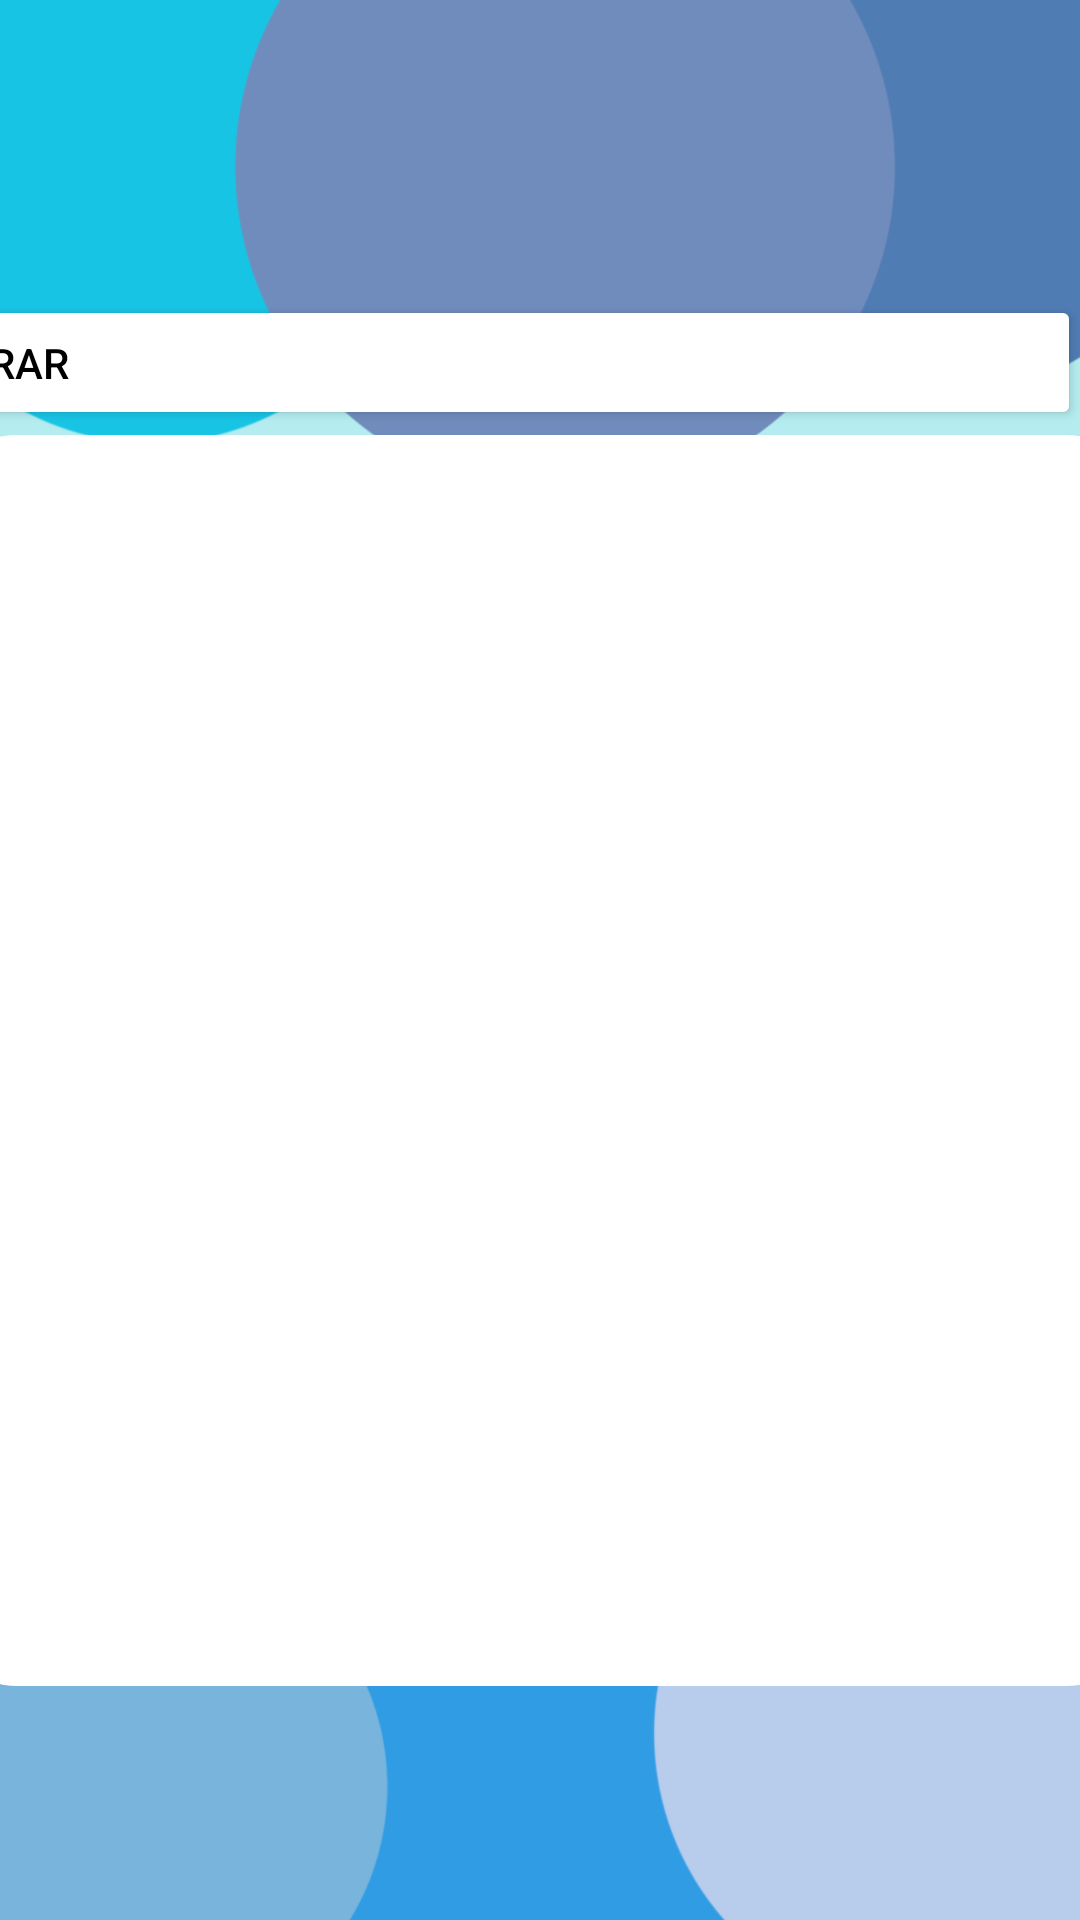

Layout XML and referenced resources for this Android screen:
<!-- AndroidManifest.xml: application theme Theme.FOUNTAINandGO -->
<!-- res/layout/fragment_favoritos_noacc.xml -->
<?xml version="1.0" encoding="utf-8"?>
<androidx.constraintlayout.widget.ConstraintLayout xmlns:android="http://schemas.android.com/apk/res/android"
    xmlns:app="http://schemas.android.com/apk/res-auto"
    xmlns:tools="http://schemas.android.com/tools"
    android:layout_width="match_parent"
    android:layout_height="match_parent"
    android:background="#B4ECEF"
    android:id="@+id/favoritos_screen">

    <ImageView
        android:id="@+id/circles2"
        android:layout_width="match_parent"
        android:layout_height="match_parent"
        app:srcCompat="@drawable/circle_wallpaper"
        tools:layout_editor_absoluteX="0dp"
        tools:layout_editor_absoluteY="0dp" />

    <ScrollView
        android:id="@+id/scrollView2"
        android:layout_width="399dp"
        android:layout_height="417dp"
        android:background="@drawable/rectangulo"
        android:elevation="2dp"
        android:padding="30dp"
        app:layout_constraintBottom_toTopOf="@+id/guideline27"
        app:layout_constraintEnd_toEndOf="parent"
        app:layout_constraintStart_toStartOf="parent"
        app:layout_constraintTop_toTopOf="@+id/guideline28" />

    <LinearLayout
        android:id="@+id/fillContentShow"
        android:layout_width="345dp"
        android:layout_height="374dp"
        android:orientation="vertical"
        app:layout_constraintBottom_toBottomOf="@+id/scrollView2"
        app:layout_constraintEnd_toEndOf="@+id/scrollView2"
        app:layout_constraintStart_toStartOf="@+id/scrollView2"
        app:layout_constraintTop_toTopOf="@+id/scrollView2" />

    <TextView
        android:id="@+id/dataTextView_nacc_fav"
        android:layout_width="349dp"
        android:layout_height="375dp"
        android:elevation="8dp"
        android:textColor="#000000"
        android:textSize="18sp"
        app:layout_constraintBottom_toBottomOf="@+id/fillContentShow"
        app:layout_constraintEnd_toEndOf="@+id/fillContentShow"
        app:layout_constraintStart_toStartOf="@+id/fillContentShow"
        app:layout_constraintTop_toTopOf="@+id/fillContentShow" />


    <Button
        android:id="@+id/showbutton"
        android:layout_width="415dp"
        android:layout_height="45dp"
        android:backgroundTint="#FFFFFF"
        android:onClick="showElements"
        android:text="MOSTRAR"
        android:textAlignment="viewStart"
        android:textColor="#000000"
        app:layout_constraintBottom_toTopOf="@+id/scrollView2"
        app:layout_constraintEnd_toEndOf="parent"
        app:layout_constraintHorizontal_bias="1.0"
        app:layout_constraintStart_toStartOf="parent"
        app:layout_constraintTop_toTopOf="@+id/guideline28"
        app:layout_constraintVertical_bias="0.571" />

    <androidx.constraintlayout.widget.Guideline
        android:id="@+id/guideline27"
        android:layout_width="wrap_content"
        android:layout_height="wrap_content"
        android:orientation="horizontal"
        app:layout_constraintGuide_begin="611dp" />

    <androidx.constraintlayout.widget.Guideline
        android:id="@+id/guideline28"
        android:layout_width="wrap_content"
        android:layout_height="wrap_content"
        android:orientation="horizontal"
        app:layout_constraintGuide_begin="96dp" />

</androidx.constraintlayout.widget.ConstraintLayout>
<!-- resources referenced by this layout -->
<resources>
  <!-- drawable circle_wallpaper: png bitmap (drawable, 147327 bytes) -->
  <!-- drawable rectangulo (drawable) -->
  <?xml version="1.0" encoding="utf-8"?>
  <vector
  xmlns:android="http://schemas.android.com/apk/res/android"
  xmlns:aapt="http://schemas.android.com/aapt"
  android:width="270dp"
  android:height="272dp"
  android:viewportWidth="320"
  android:viewportHeight="373"
      >
  <group>
      <clip-path
          android:pathData="M20 0H300C311.046 0 320 8.95431 320 20V353C320 364.046 311.046 373 300 373H20C8.95431 373 0 364.046 0 353V20C0 8.95431 8.95431 0 20 0Z"
          />
      <path
          android:pathData="M0 0V373H320V0"
          android:fillColor="#FFFFFFFF"
          />
  </group>
  </vector>
  <style name="Theme.FOUNTAINandGO" parent="Theme.MaterialComponents.DayNight.NoActionBar">
          
          <item name="colorPrimary">@color/purple_500</item>
          <item name="colorPrimaryVariant">@color/purple_700</item>
          <item name="colorOnPrimary">@color/white</item>
          
          <item name="colorSecondary">@color/teal_200</item>
          <item name="colorSecondaryVariant">@color/teal_700</item>
          <item name="colorOnSecondary">@color/black</item>
          
          <item name="android:statusBarColor">?attr/colorPrimaryVariant</item>
          
      </style>
  <color name="purple_500">#FF6200EE</color>
  <color name="purple_700">#FF3700B3</color>
  <color name="white">#FFFFFFFF</color>
  <color name="teal_200">#FF03DAC5</color>
  <color name="teal_700">#FF018786</color>
  <color name="black">#FF000000</color>
</resources>
